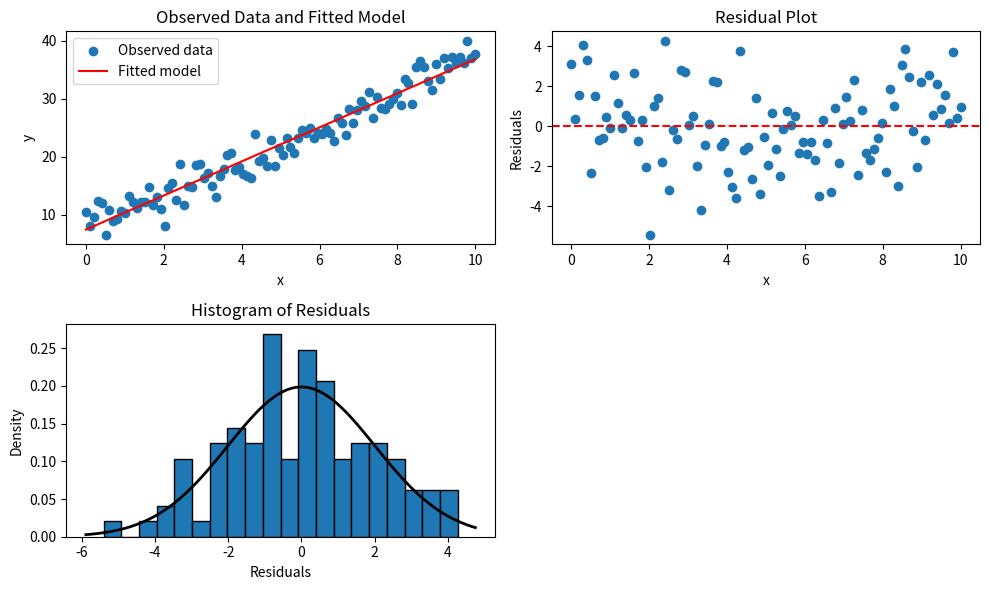

The script that saved this image:
import numpy as np
import matplotlib.pyplot as plt
from scipy.optimize import curve_fit

# Generate synthetic data
np.random.seed(0)
x = np.linspace(0, 10, 100)
y = 3 * x + 7 + np.random.normal(0, 2, x.size)  # Linear data with Gaussian noise

# Define a linear model
def linear_model(x, m, b):
    return m * x + b

# Fit the model to the data
params, _ = curve_fit(linear_model, x, y)
m_est, b_est = params

# Calculate the predicted values and residuals
y_pred = linear_model(x, m_est, b_est)
residuals = y - y_pred

# Plot the observed data and the fitted model
plt.figure(figsize=(10, 6))

# Scatter plot of observed data
plt.subplot(2, 2, 1)
plt.scatter(x, y, label='Observed data')
plt.plot(x, y_pred, color='red', label='Fitted model')
plt.xlabel('x')
plt.ylabel('y')
plt.title('Observed Data and Fitted Model')
plt.legend()

# Residual plot
plt.subplot(2, 2, 2)
plt.scatter(x, residuals)
plt.axhline(0, color='red', linestyle='--')
plt.xlabel('x')
plt.ylabel('Residuals')
plt.title('Residual Plot')

# Histogram of residuals
plt.subplot(2, 2, 3)
plt.hist(residuals, bins=20, edgecolor='black', density=True)
mu, std = np.mean(residuals), np.std(residuals)
xmin, xmax = plt.xlim()
x_hist = np.linspace(xmin, xmax, 100)
p = np.exp(-((x_hist - mu) ** 2) / (2 * std ** 2)) / (std * np.sqrt(2 * np.pi))
plt.plot(x_hist, p, 'k', linewidth=2)
plt.xlabel('Residuals')
plt.ylabel('Density')
plt.title('Histogram of Residuals')

plt.tight_layout()
plt.show()
